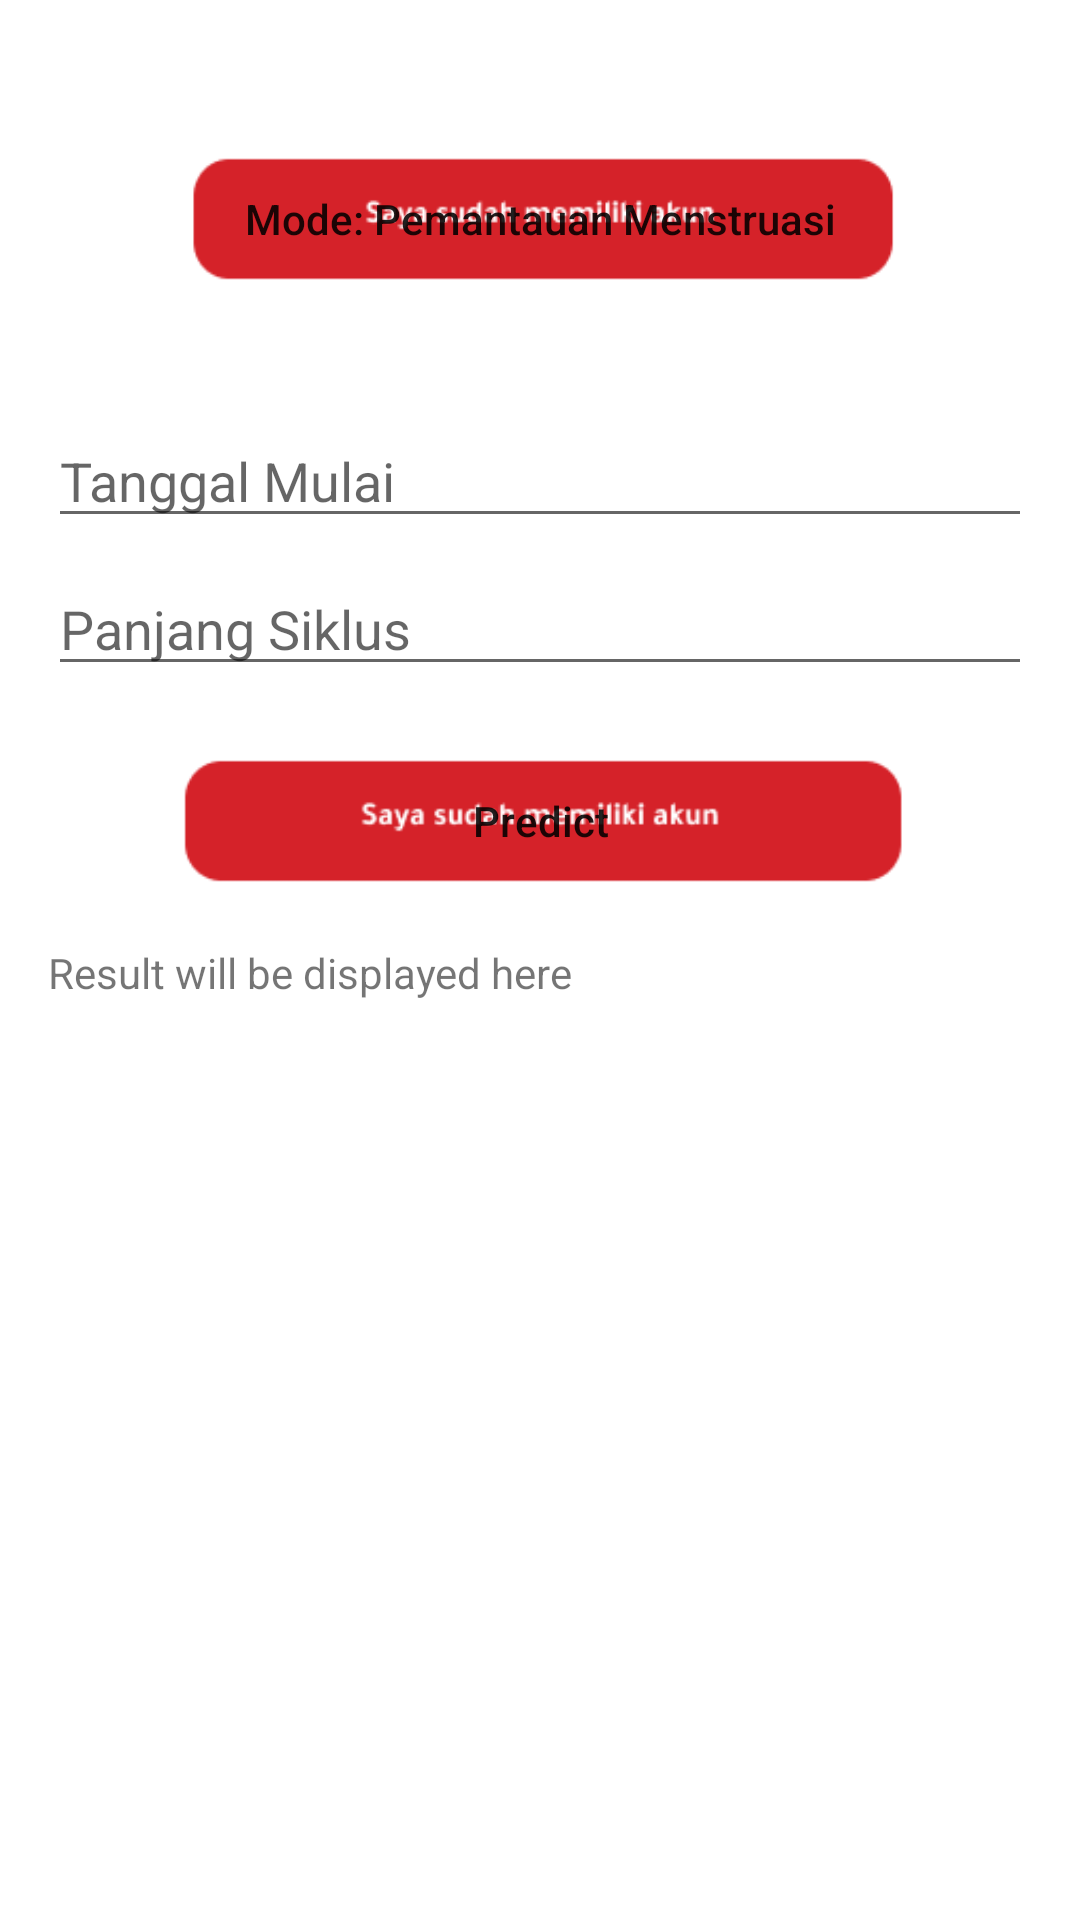

Layout XML and referenced resources for this Android screen:
<!-- AndroidManifest.xml: application theme Theme.MyBlossom -->
<!-- res/layout/fragment_home.xml -->
<?xml version="1.0" encoding="utf-8"?>
<LinearLayout
    xmlns:android="http://schemas.android.com/apk/res/android"
    xmlns:tools="http://schemas.android.com/tools"
    android:layout_width="match_parent"
    android:layout_height="match_parent" xmlns:app="http://schemas.android.com/apk/res-auto"
    android:orientation="vertical"
    android:padding="16dp"
    tools:context=".ui.ExampleAPIActivity">

    <Button
        android:id="@+id/validateBtn2"
        android:layout_marginVertical="32dp"
        android:layout_width="wrap_content"
        android:layout_height="50dp"
        android:background="@drawable/bottomsudah"
        android:layout_gravity="center"
        android:textAlignment="center"
        android:textAllCaps="false"
        app:layout_constraintTop_toBottomOf="@+id/recycleruser"
        android:text="Mode: Pemantauan Menstruasi" />

    <EditText
        android:id="@+id/etTanggalMulai"
        android:layout_width="match_parent"
        android:layout_height="wrap_content"
        android:layout_marginTop="8dp"
        android:hint="Tanggal Mulai"
        android:inputType="text" />

    <EditText
        android:id="@+id/etPanjangSiklus"
        android:layout_width="match_parent"
        android:layout_height="wrap_content"
        android:layout_marginTop="8dp"
        android:hint="Panjang Siklus"
        android:inputType="text" />

    <Button
        android:layout_marginTop="20dp"
        android:id="@+id/btnPredict"
        android:layout_width="336dp"
        android:layout_height="50dp"
        android:layout_gravity="center"
        android:textAllCaps="false"
        android:background="@drawable/bottomsudah"
        android:text="Predict" />


    <TextView
        android:id="@+id/tvResult"
        android:layout_width="match_parent"
        android:layout_marginTop="16dp"
        android:layout_height="wrap_content"
        android:text="Result will be displayed here" />
</LinearLayout>
<!-- resources referenced by this layout -->
<resources>
  <!-- drawable bottomsudah: png bitmap (drawable, 2816 bytes) -->
  <style name="Theme.MyBlossom" parent="Theme.MaterialComponents.DayNight.DarkActionBar">
          
          <item name="colorPrimary">@color/colorRed</item>
          <item name="colorPrimaryVariant">@color/colorAccent</item>
          <item name="colorOnPrimary">@color/white</item>
          
          <item name="colorSecondary">@color/teal_200</item>
          <item name="colorSecondaryVariant">@color/teal_700</item>
          <item name="colorOnSecondary">@color/black</item>
          
          <item name="windowActionBar">false</item>
          <item name="windowNoTitle">true</item>
          <item name="android:windowFullscreen">true</item>
          
      </style>
  <color name="colorRed">#D52229</color>
  <color name="colorAccent">#D81B60</color>
  <color name="white">#FFFFFFFF</color>
  <color name="teal_200">#FF03DAC5</color>
  <color name="teal_700">#FF018786</color>
  <color name="black">#FF000000</color>
</resources>
